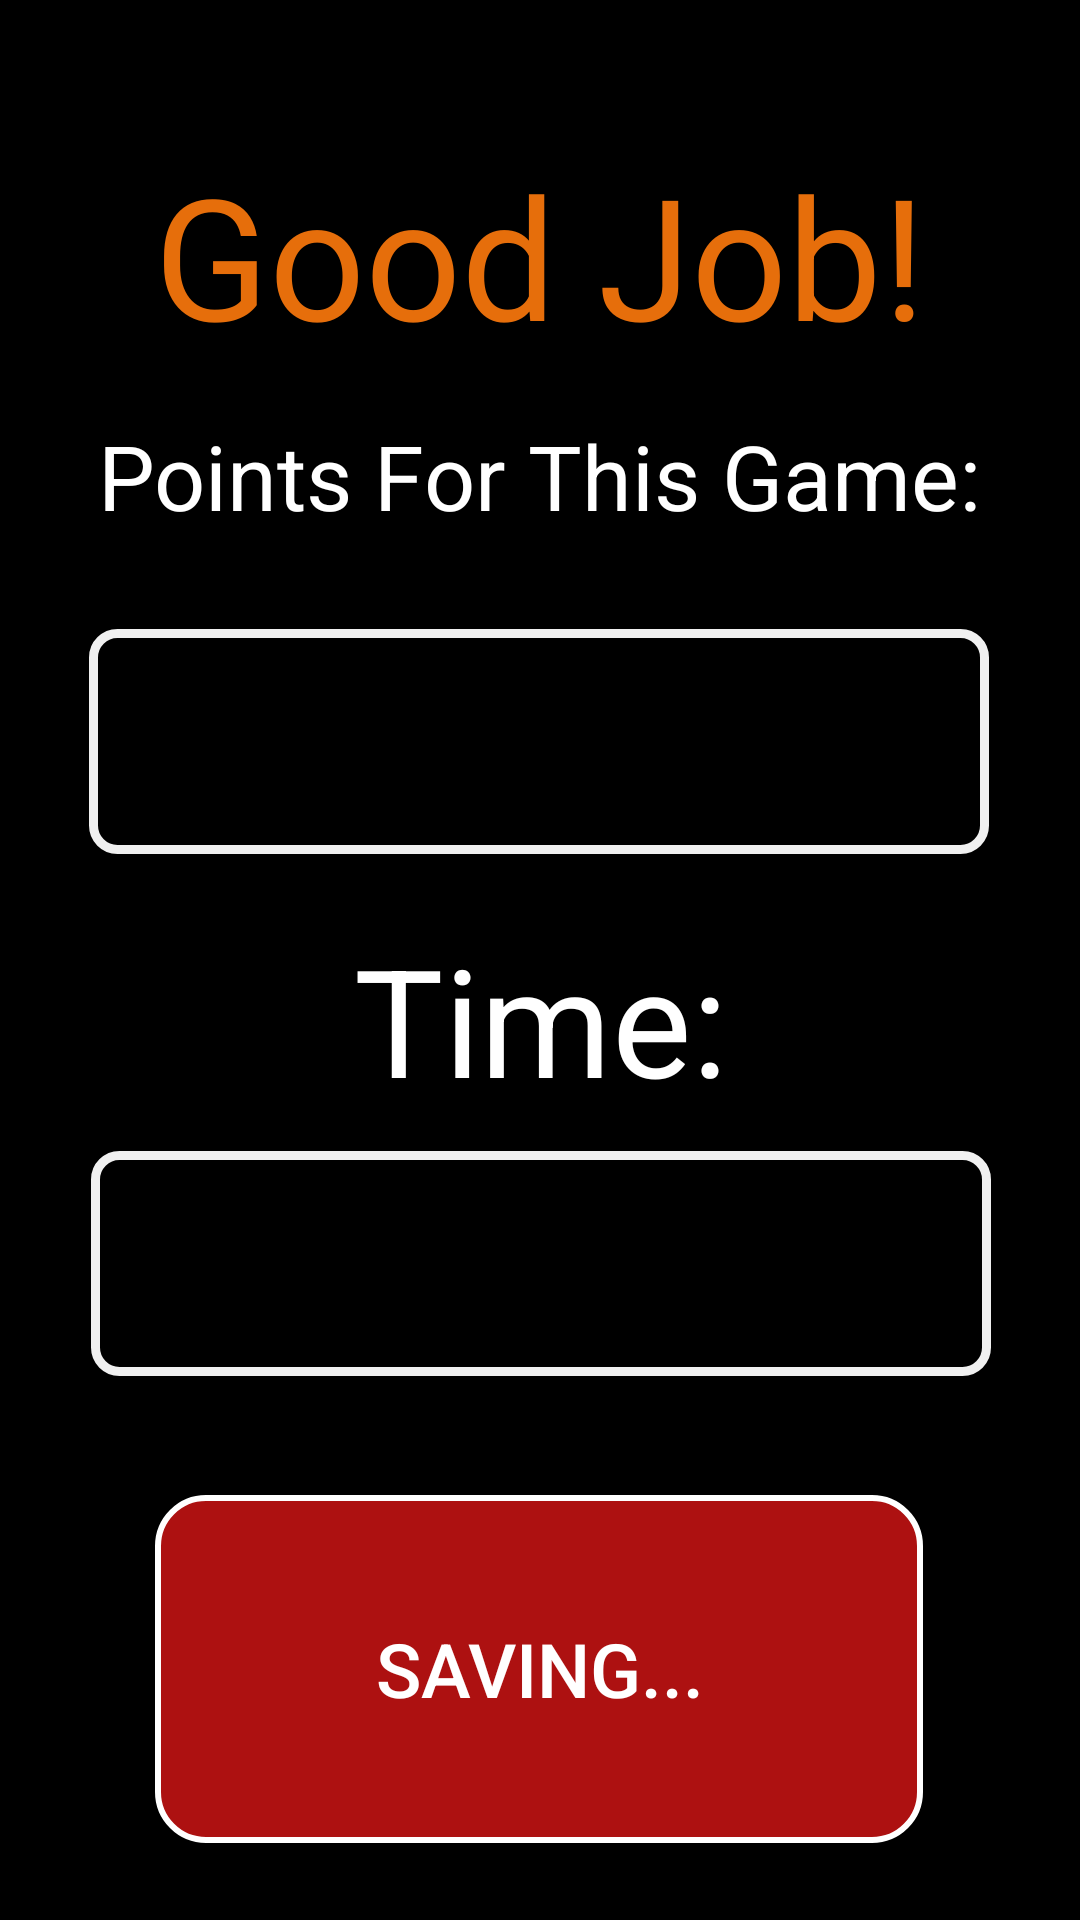

This screen was rendered from an Android layout file. Write that file and the resources it references.
<!-- AndroidManifest.xml: application theme Theme.Cognify -->
<!-- res/layout/activity_post_game_screen.xml -->
<?xml version="1.0" encoding="utf-8"?>
<androidx.constraintlayout.widget.ConstraintLayout xmlns:android="http://schemas.android.com/apk/res/android"
    xmlns:app="http://schemas.android.com/apk/res-auto"
    xmlns:tools="http://schemas.android.com/tools"
    android:id="@+id/main"
    android:layout_width="match_parent"
    android:layout_height="match_parent"
    android:background="@color/black"
    android:fitsSystemWindows="true"
    tools:context=".PostGameScreen">

    <TextView
        android:id="@+id/congratulations"
        android:layout_width="300dp"
        android:layout_height="75dp"
        android:text="Good Job!"
        android:textAlignment="center"
        android:textSize="50sp"
        android:textColor="@color/orangeHeading"
        app:autoSizeTextType="uniform"
        app:layout_constraintBottom_toBottomOf="parent"
        app:layout_constraintEnd_toEndOf="parent"
        app:layout_constraintHorizontal_bias="0.498"
        app:layout_constraintStart_toStartOf="parent"
        app:layout_constraintTop_toTopOf="parent"
        app:layout_constraintVertical_bias="0.084" />

    <ProgressBar
        android:id="@+id/loadingProgressBar"
        android:layout_width="wrap_content"
        android:layout_height="wrap_content"
        android:layout_centerInParent="true"
        android:visibility="gone"
        app:layout_constraintBottom_toBottomOf="parent"
        app:layout_constraintEnd_toEndOf="parent"
        app:layout_constraintHorizontal_bias="0.922"
        app:layout_constraintStart_toStartOf="parent"
        app:layout_constraintTop_toTopOf="parent"
        app:layout_constraintVertical_bias="0.071" />

    <TextView
        android:id="@+id/PointsHeading"
        android:layout_width="300dp"
        android:layout_height="75dp"
        android:text="Points For This Game:"
        android:textAlignment="center"
        android:textSize="30sp"
        android:textColor="@color/white"
        app:layout_constraintBottom_toBottomOf="parent"
        app:layout_constraintEnd_toEndOf="parent"
        app:layout_constraintHorizontal_bias="0.495"
        app:layout_constraintStart_toStartOf="parent"
        app:layout_constraintTop_toTopOf="parent"
        app:layout_constraintVertical_bias="0.245" />

    <TextView
        android:id="@+id/Points"
        android:layout_width="300dp"
        android:layout_height="75dp"
        android:text=""
        android:textAlignment="center"
        android:textSize="50sp"
        android:textColor="@color/white"
        android:background="@drawable/db_word_zone_background"
        app:layout_constraintBottom_toBottomOf="parent"
        app:layout_constraintEnd_toEndOf="parent"
        app:layout_constraintHorizontal_bias="0.495"
        app:layout_constraintStart_toStartOf="parent"
        app:layout_constraintTop_toTopOf="parent"
        app:layout_constraintVertical_bias="0.371" />

    <TextView
        android:id="@+id/TimeHeading"
        android:layout_width="300dp"
        android:layout_height="75dp"
        android:text="Time:"
        android:textAlignment="center"
        android:textSize="50sp"
        android:textColor="@color/white"
        app:layout_constraintBottom_toBottomOf="parent"
        app:layout_constraintEnd_toEndOf="parent"
        app:layout_constraintHorizontal_bias="0.504"
        app:layout_constraintStart_toStartOf="parent"
        app:layout_constraintTop_toTopOf="parent"
        app:layout_constraintVertical_bias="0.542" />

    <TextView
        android:id="@+id/Time"
        android:layout_width="300dp"
        android:layout_height="75dp"
        android:text=""
        android:textAlignment="center"
        android:textSize="50sp"
        android:textColor="@color/white"
        android:background="@drawable/db_word_zone_background"
        app:layout_constraintBottom_toBottomOf="parent"
        app:layout_constraintEnd_toEndOf="parent"
        app:layout_constraintHorizontal_bias="0.504"
        app:layout_constraintStart_toStartOf="parent"
        app:layout_constraintTop_toTopOf="parent"
        app:layout_constraintVertical_bias="0.679" />

    <androidx.appcompat.widget.AppCompatButton
        android:id="@+id/btnContinue"
        android:layout_width="256dp"
        android:layout_height="116dp"
        android:text="Saving..."
        android:textSize="25sp"
        android:textColor="@color/white"
        android:background="@drawable/db_check_button"
        app:layout_constraintBottom_toBottomOf="parent"
        app:layout_constraintEnd_toEndOf="parent"
        app:layout_constraintHorizontal_bias="0.496"
        app:layout_constraintStart_toStartOf="parent"
        app:layout_constraintTop_toTopOf="parent"
        app:layout_constraintVertical_bias="0.951" />
</androidx.constraintlayout.widget.ConstraintLayout>
<!-- resources referenced by this layout -->
<resources>
  <color name="black">#000000</color>
  <color name="orangeHeading">#e66e0b</color>
  <color name="white">#FFFFFF</color>
  <!-- drawable db_check_button (drawable) -->
  <?xml version="1.0" encoding="utf-8"?>
  
  <shape xmlns:android="http://schemas.android.com/apk/res/android"
      android:shape="rectangle">
      <solid android:color="@color/check_button_colour" />
      <corners android:radius="16dp" /> 
      <stroke
          android:width="2sp"
          android:color="@color/white"/>
  </shape>
  <!-- drawable db_word_zone_background (drawable) -->
  <?xml version="1.0" encoding="utf-8"?>
  
  <shape xmlns:android="http://schemas.android.com/apk/res/android"
      android:shape="rectangle">
      <solid android:color="#000000" />
      <corners android:radius="8dp" />
      <stroke
          android:width="3sp"
          android:color="#F0F0F0"
          android:dashGap="10px" />
  </shape>
  <style name="Theme.Cognify" parent="Base.Theme.Cognify" />
  <color name="check_button_colour">#ad1111</color>
  <style name="Base.Theme.Cognify" parent="Theme.Material3.DayNight.NoActionBar">
          <item name="android:statusBarColor">@android:color/black</item>
          <item name="android:windowLightStatusBar">false</item>
      </style>
</resources>
